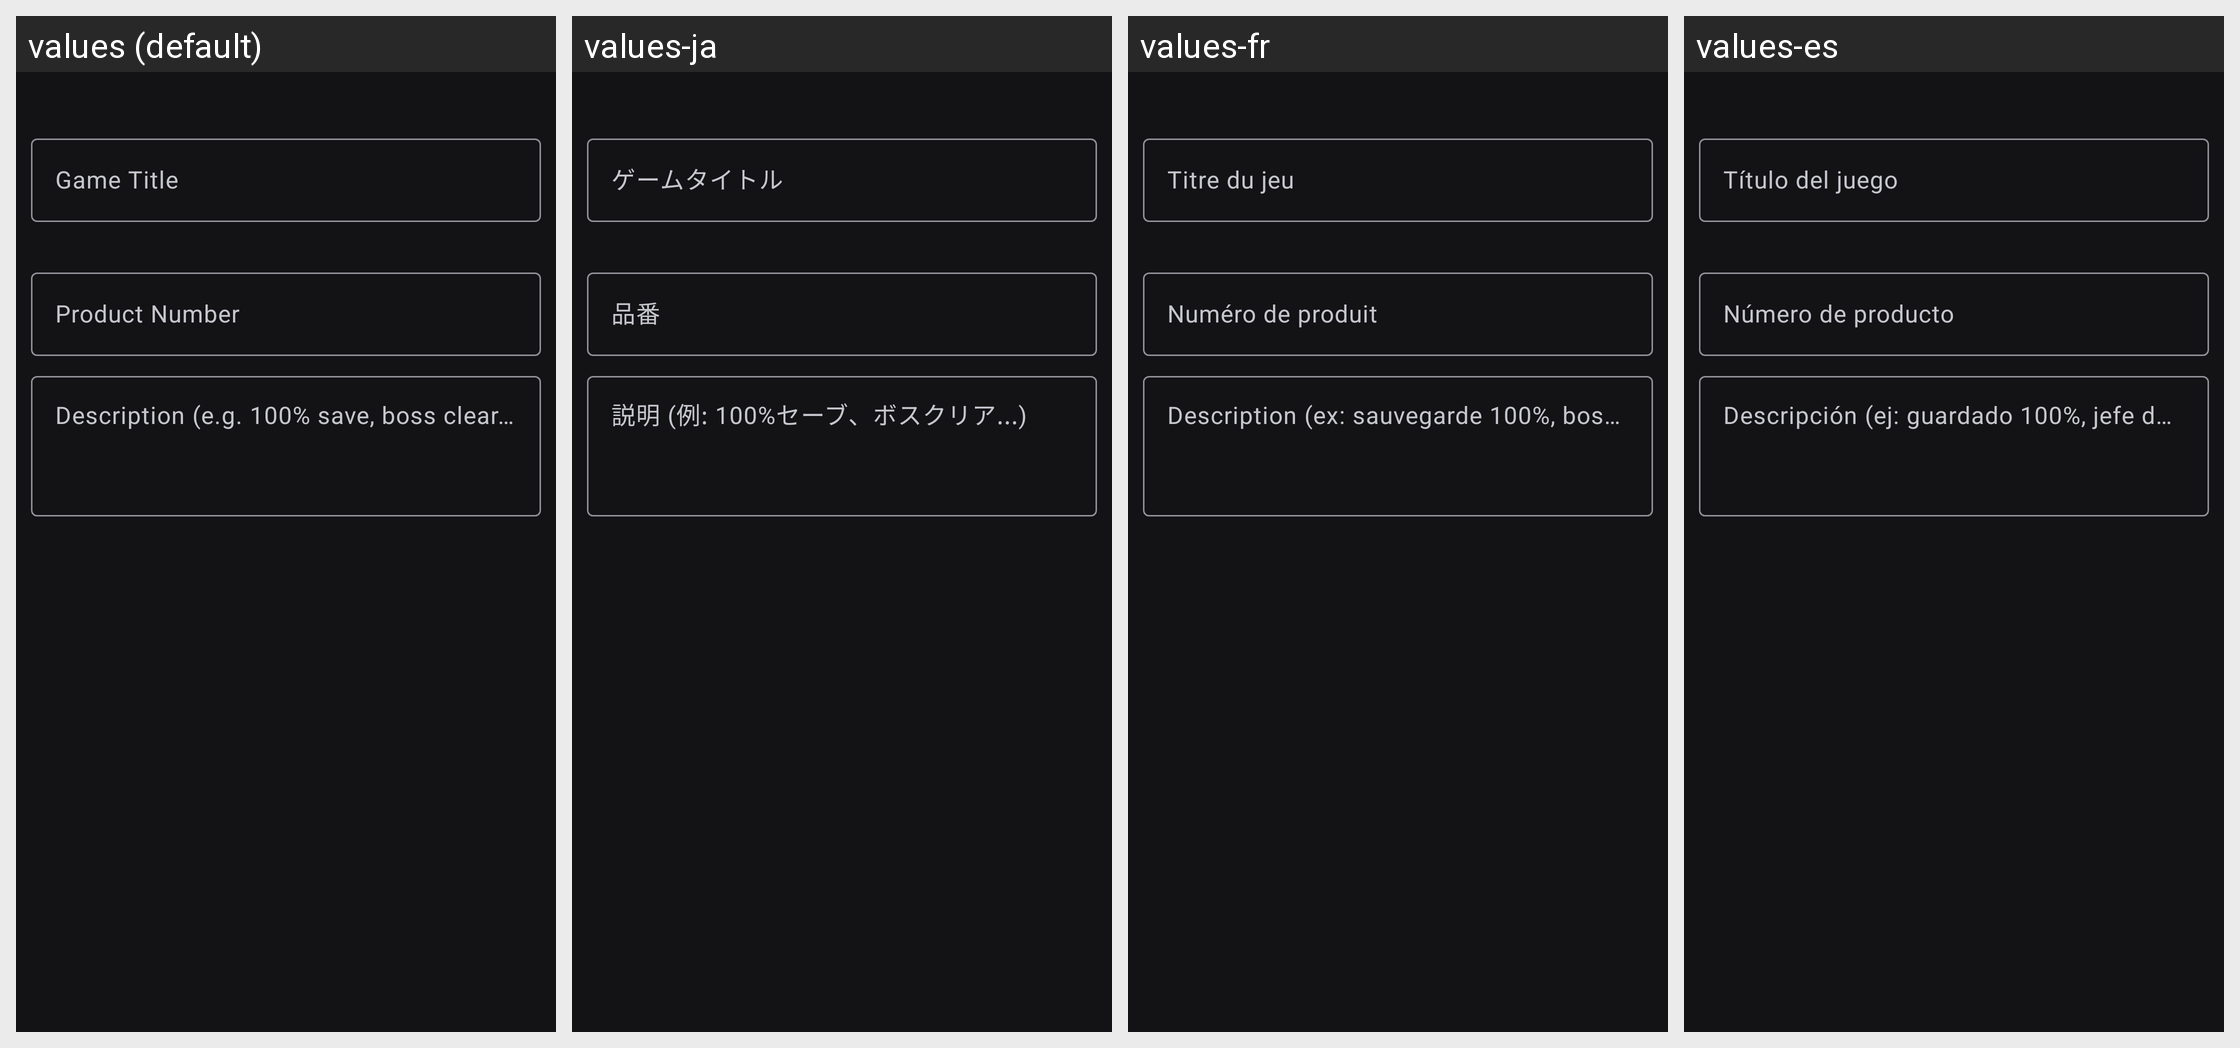

The Android screen above is rendered under several locales of the same app. Produce the string resources it draws, with the default and per-locale values.
Android screen res/layout/dialog_share_backup.xml rendered under 4 locales, left to right: values (default), values-ja, values-fr, values-es. Device: Nexus 5 (rendered at 1080×1920; each locale shown at half size, 540×960, under a caption strip naming it); theme AppTheme.
Other locales in the repository, not shown: values-pt-rBR, values-ru, values-zh.
Strings drawn on this screen, with the default value and each locale's value (text and hints the layout hard-codes, and strings that could not be matched under every locale, appear in the picture but are not listed):

game_title
  values: Game Title
  values-ja: ゲームタイトル
  values-fr: Titre du jeu
  values-es: Título del juego

product_number
  values: Product Number
  values-ja: 品番
  values-fr: Numéro de produit
  values-es: Número de producto

share_description_hint
  values: Description (e.g. 100% save, boss clear...)
  values-ja: 説明 (例: 100%セーブ、ボスクリア...)
  values-fr: Description (ex: sauvegarde 100%, boss vaincu...)
  values-es: Descripción (ej: guardado 100%, jefe derrotado...)
